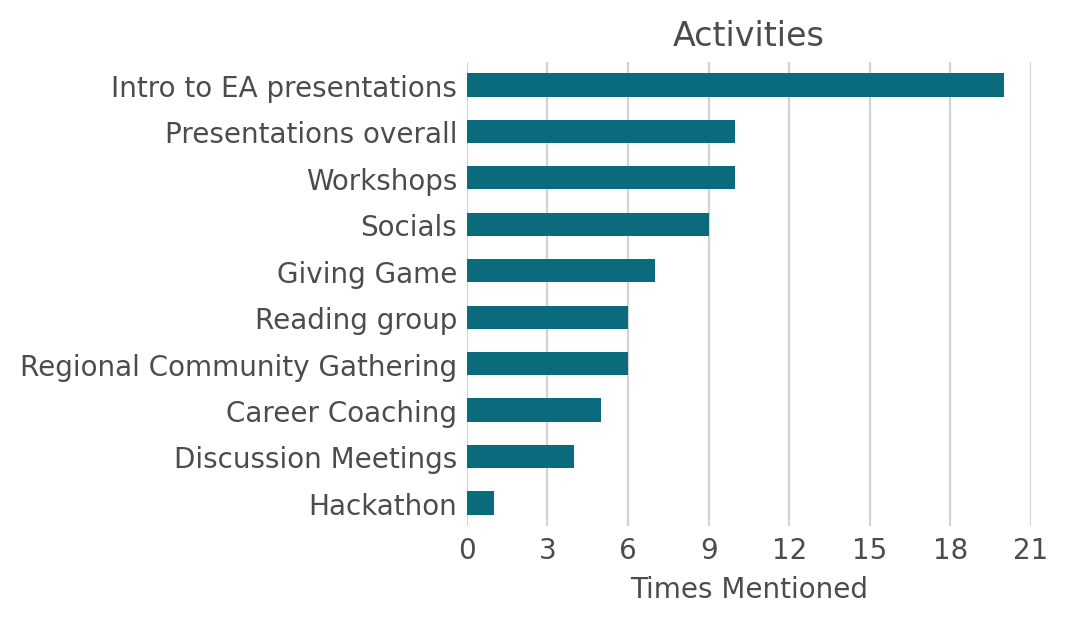

Data behind this chart, as committed beside it:
Regional Community Gathering; Intro to EA presentations; Giving Game; Socials; Workshops; Reading group; Discussion Meetings; Career Coaching; Presentations overall; Hackathon
0; 1; 0; 0; 0; 0; 1; 1; 1; 1
0; 1; 0; 0; 1; 0; 0; 0; 1; 0
1; 1; 0; 1; 1; 0; 0; 1; 1; 0
0; 1; 1; 1; 1; 0; 0; 0; 1; 0
1; 1; 1; 1; 1; 1; 1; 0; 1; 0
0; 1; 0; 0; 1; 1; 0; 1; 0; 0
0; 1; 1; 1; 1; 0; 0; 0; 0; 0
0; 0; 0; 0; 0; 0; 0; 1; 1; 0
0; 1; 0; 0; 0; 0; 0; 0; 0; 0
0; 1; 0; 1; 1; 1; 1; 0; 0; 0
0; 1; 0; 0; 0; 0; 0; 1; 0; 0
1; 1; 0; 0; 0; 0; 0; 0; 0; 0
0; 1; 0; 1; 1; 1; 0; 0; 1; 0
0; 1; 0; 0; 1; 0; 0; 0; 0; 0
1; 0; 1; 0; 0; 0; 0; 0; 0; 0
1; 1; 0; 1; 0; 0; 0; 0; 1; 0
0; 0; 1; 1; 0; 1; 1; 0; 1; 0
0; 1; 1; 0; 1; 1; 0; 0; 0; 0
0; 1; 1; 0; 0; 0; 0; 0; 0; 0
0; 1; 0; 0; 0; 0; 0; 0; 0; 0
0; 1; 0; 0; 0; 0; 0; 0; 0; 0
1; 1; 0; 1; 0; 0; 0; 0; 1; 0
0; 1; 0; 0; 0; 0; 0; 0; 0; 0
